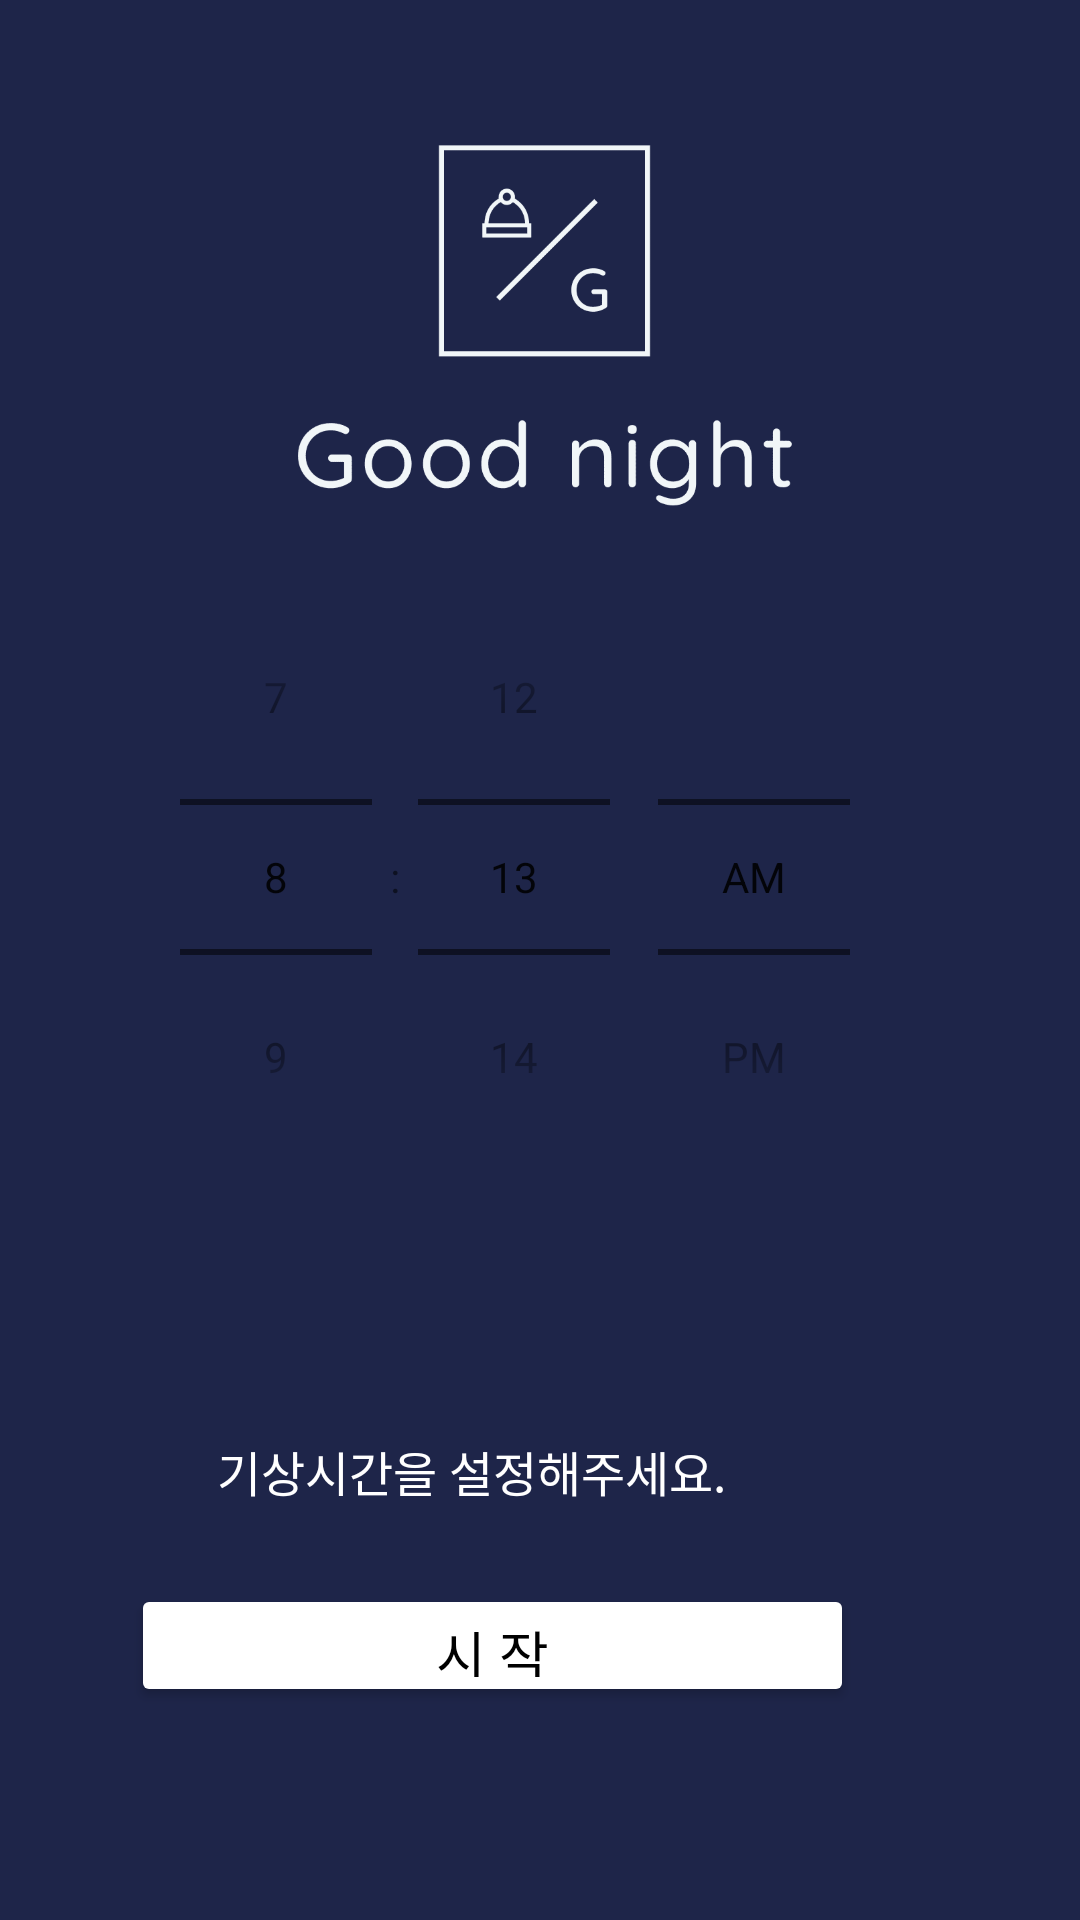

Layout XML and referenced resources for this Android screen:
<!-- AndroidManifest.xml: application theme Theme.Final_Project -->
<!-- res/layout/fragment_1.xml -->
<?xml version="1.0" encoding="utf-8"?>
<androidx.constraintlayout.widget.ConstraintLayout xmlns:android="http://schemas.android.com/apk/res/android"
    xmlns:app="http://schemas.android.com/apk/res-auto"
    xmlns:tools="http://schemas.android.com/tools"
    android:id="@+id/frameLayout"
    android:layout_width="match_parent"
    android:layout_height="match_parent"
    android:background="#1E2549"
    tools:context=".Fragment1">

    

    <ImageView
        android:id="@+id/imageView4"
        android:layout_width="223dp"
        android:layout_height="159dp"
        android:src="@drawable/logo"
        app:layout_constraintBottom_toBottomOf="parent"
        app:layout_constraintEnd_toEndOf="parent"
        app:layout_constraintHorizontal_bias="0.51"
        app:layout_constraintStart_toStartOf="parent"
        app:layout_constraintTop_toTopOf="parent"
        app:layout_constraintVertical_bias="0.057" />

    <TimePicker
        android:id="@+id/timePicker"
        android:layout_width="414dp"
        android:layout_height="302dp"
        android:layout_marginBottom="16dp"
        android:amPmTextColor="#FFFFFF"
        android:numbersInnerTextColor="#FFFFFF"
        android:numbersTextColor="#FFFFFF"
        android:timePickerMode="spinner"
        app:layout_constraintBottom_toBottomOf="parent"
        app:layout_constraintEnd_toEndOf="parent"
        app:layout_constraintHorizontal_bias="0.666"
        app:layout_constraintStart_toStartOf="parent"
        app:layout_constraintTop_toBottomOf="@+id/imageView4"
        app:layout_constraintVertical_bias="0.0" />

    <TextView
        android:id="@+id/textView2"
        android:layout_width="195dp"
        android:layout_height="23dp"
        android:fontFamily="@font/gmarketsansttfmedium"
        android:text="기상시간을 설정해주세요."
        android:textColor="#FFFFFF"
        android:textSize="16sp"
        app:layout_constraintBottom_toBottomOf="parent"
        app:layout_constraintEnd_toEndOf="@+id/timePicker"
        app:layout_constraintHorizontal_bias="0.493"
        app:layout_constraintStart_toStartOf="@+id/timePicker"
        app:layout_constraintTop_toTopOf="parent"
        app:layout_constraintVertical_bias="0.776" />

    <Button
        android:id="@+id/btn_bell"
        android:layout_width="241dp"
        android:layout_height="41dp"
        android:backgroundTint="#FFFFFF"
        android:fontFamily="@font/gmarketsansttfmedium"
        android:text="시 작"
        android:textColor="@color/black"
        android:textSize="18sp"
        app:cornerRadius="10dp"
        app:layout_constraintBottom_toBottomOf="parent"
        app:layout_constraintEnd_toEndOf="@+id/textView2"
        app:layout_constraintHorizontal_bias="0.63"
        app:layout_constraintStart_toStartOf="@+id/textView2"
        app:layout_constraintTop_toBottomOf="@+id/textView2"
        app:layout_constraintVertical_bias="0.27" />

</androidx.constraintlayout.widget.ConstraintLayout>
<!-- resources referenced by this layout -->
<resources>
  <!-- drawable logo: png bitmap (drawable-v24, 17063 bytes) -->
  <style name="Theme.Final_Project" parent="Theme.MaterialComponents.DayNight.NoActionBar">
          
          <item name="colorPrimary">#1E2549</item>
          <item name="colorPrimaryVariant">#1E2549</item>
          <item name="colorOnPrimary">@color/white</item>
          
          <item name="colorSecondary">@color/teal_200</item>
          <item name="colorSecondaryVariant">@color/teal_700</item>
          <item name="colorOnSecondary">@color/black</item>
          
          <item name="android:statusBarColor" tools:targetApi="l">?attr/colorPrimaryVariant</item>
          
      </style>
  <!-- not gathered from this repository: default colours our renderer supplied (Android Studio template values) -->
  <color name="teal_200">#FF03DAC5</color>
  <color name="teal_700">#FF018786</color>
  <color name="black">#FF000000</color>
  <color name="white">#FFFFFFFF</color>
</resources>
